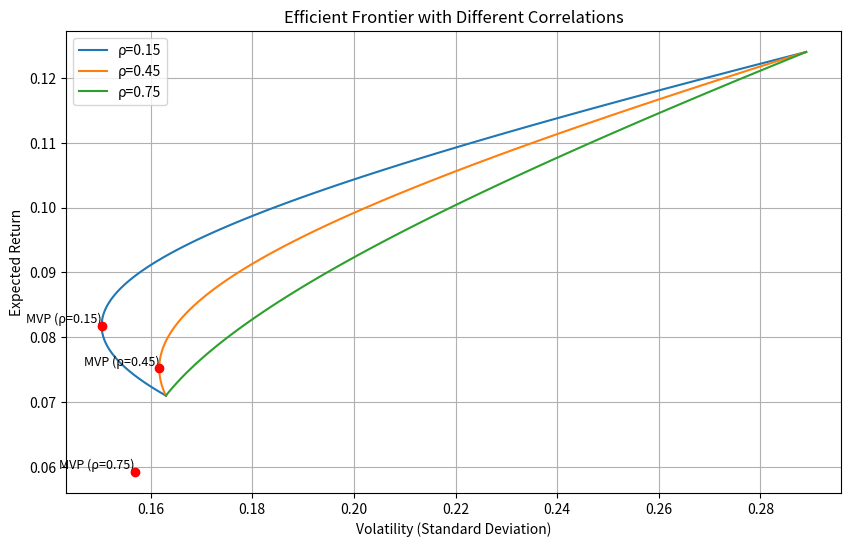

Recreate this plot in Python.
import numpy as np
import matplotlib.pyplot as plt
import os

# 资产参数
mu = np.array([0.071, 0.124])  # 期望收益
sigma = np.array([0.163, 0.289])  # 波动率

# 相关系数
rhos = [0.15, 0.45, 0.75]

# 计算协方差矩阵
def get_cov_matrix(rho):
    cov = np.array([
        [sigma[0]**2, rho * sigma[0] * sigma[1]],
        [rho * sigma[0] * sigma[1], sigma[1]**2]
    ])
    return cov

# 计算最小方差组合
def calculate_mvp(cov):
    ones = np.ones(2)
    cov_inv = np.linalg.inv(cov)
    w = cov_inv @ ones / (ones @ cov_inv @ ones)
    mvp_vol = np.sqrt(w @ cov @ w)
    mvp_ret = w @ mu
    return w, mvp_ret, mvp_vol

# 计算有效前沿
def calculate_frontier(cov, target_returns=None):
    if target_returns is None:
        target_returns = np.linspace(mu.min(), mu.max(), 100)

    cov_inv = np.linalg.inv(cov)
    ones = np.ones(2)

    A = ones @ cov_inv @ ones
    B = ones @ cov_inv @ mu
    C = mu @ cov_inv @ mu
    D = A * C - B**2

    weights = []
    vols = []
    rets = []

    for ret in target_returns:
        w = (C - B * ret) * cov_inv @ ones / D + (A * ret - B) * cov_inv @ mu / D
        vol = np.sqrt(w @ cov @ w)
        weights.append(w)
        vols.append(vol)
        rets.append(ret)

    return np.array(rets), np.array(vols), np.array(weights)

# 绘图
plt.figure(figsize=(10, 6))

result = {}

for rho in rhos:
    cov = get_cov_matrix(rho)
    rets, vols, weights = calculate_frontier(cov)

    # 计算MVP
    mvp_w, mvp_ret, mvp_vol = calculate_mvp(cov)

    # 保存rho=0.45时的MVP波动率
    if rho == 0.45:
        result['mvp_vol_at_rho45'] = float(mvp_vol)

    # 绘制前沿
    plt.plot(vols, rets, label=f'ρ={rho}')

    # 标记MVP
    plt.scatter(mvp_vol, mvp_ret, color='red', zorder=5)
    plt.text(mvp_vol, mvp_ret, f'MVP (ρ={rho})', fontsize=9,
             verticalalignment='bottom', horizontalalignment='right')

# 计算目标收益10%时的最小波动率
rho = 0.45
cov = get_cov_matrix(rho)
target_ret = 0.10
rets, vols, weights = calculate_frontier(cov, target_returns=np.array([target_ret]))
result['frontier_vol_at_target'] = float(vols[0])

# 图形设置
plt.title('Efficient Frontier with Different Correlations')
plt.xlabel('Volatility (Standard Deviation)')
plt.ylabel('Expected Return')
plt.legend()
plt.grid(True)

# 保存图形
figure_path = 'efficient_frontier.png'
plt.savefig(figure_path)
plt.close()

result['figure_path'] = os.path.abspath(figure_path)

print(result)
